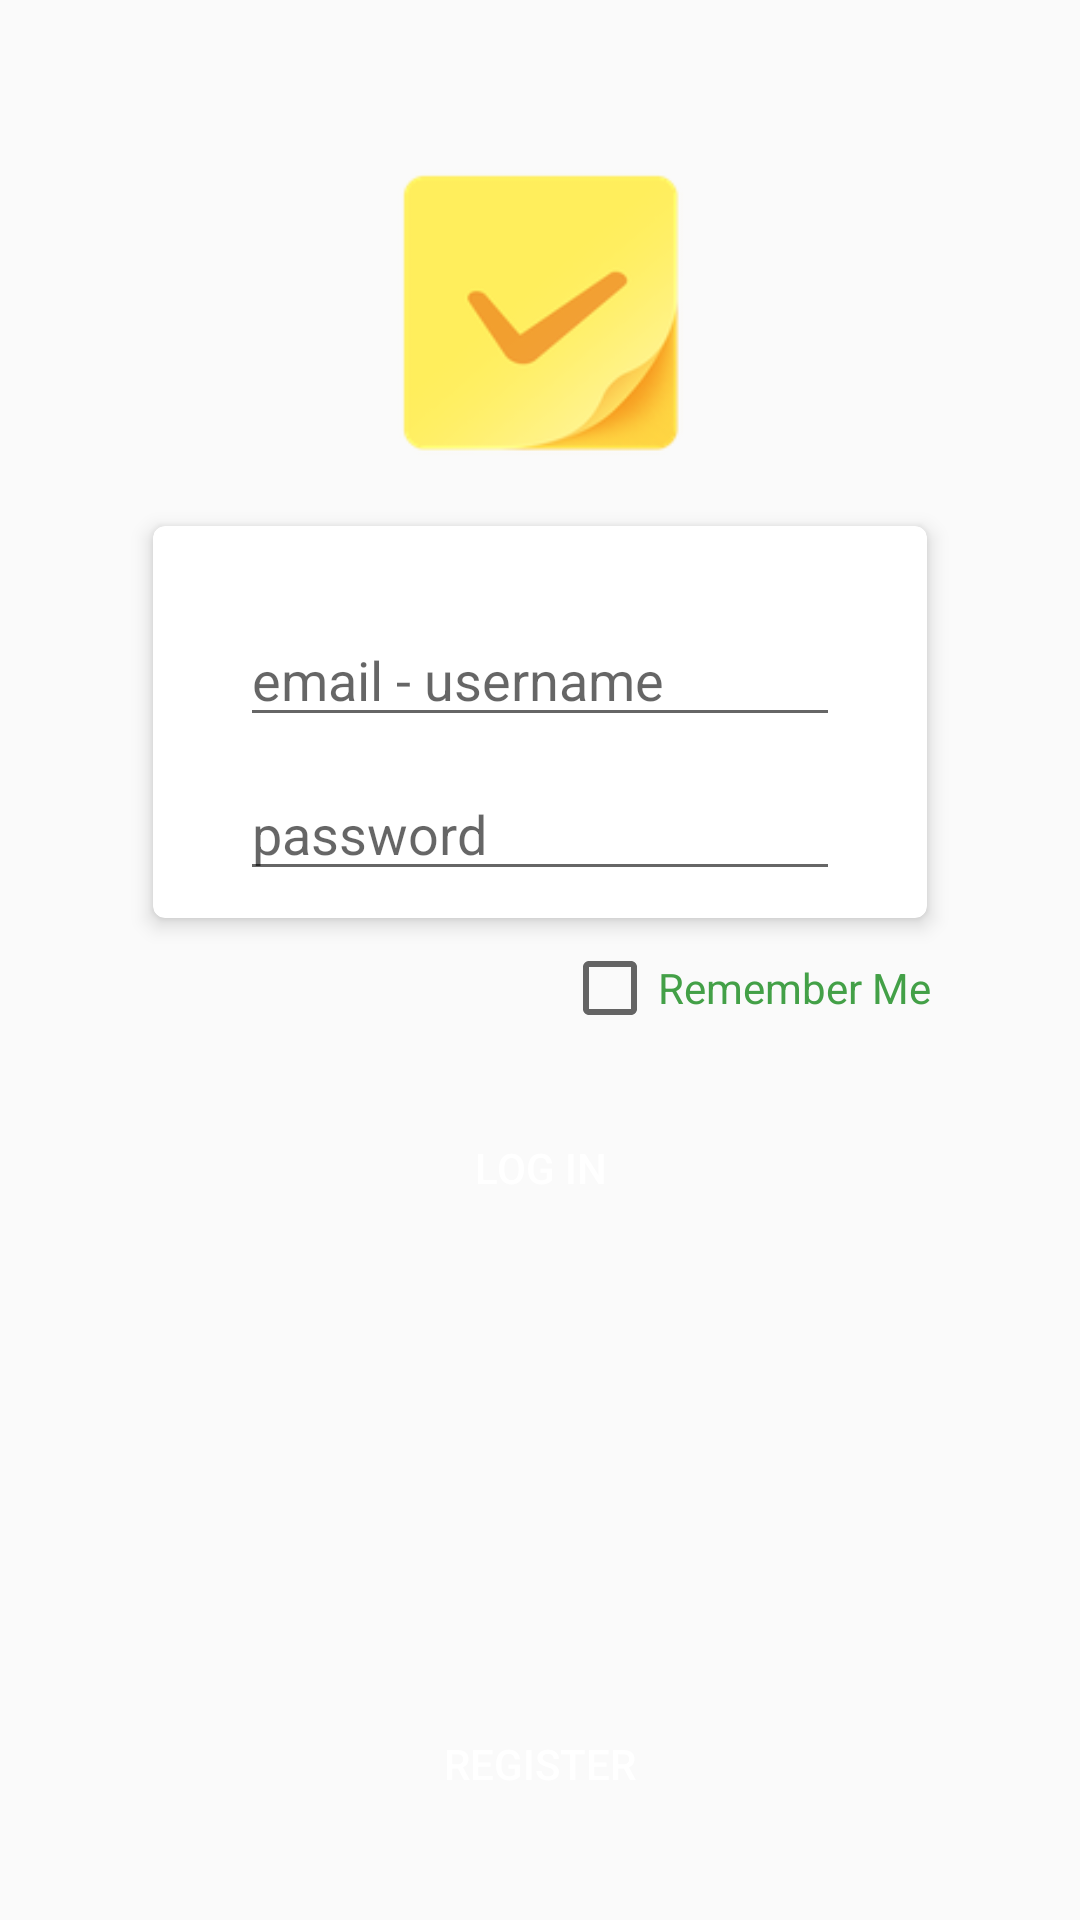

Android layout source for this screen:
<!-- AndroidManifest.xml: application theme AppTheme -->
<!-- res/layout/fragment_login.xml -->
<?xml version="1.0" encoding="utf-8"?>
<FrameLayout xmlns:android="http://schemas.android.com/apk/res/android"
    xmlns:tools="http://schemas.android.com/tools"
    android:layout_width="match_parent"
    android:layout_height="match_parent"
    tools:context=".view.fragment.LoginFragment">
    <RelativeLayout
        xmlns:android="http://schemas.android.com/apk/res/android"
        android:layout_width="match_parent"
        android:layout_height="match_parent"
        android:focusable="true"
        android:focusableInTouchMode="true" >

        <RelativeLayout
            android:id="@+id/relativeLayout"
            android:layout_width="wrap_content"
            android:layout_height="wrap_content"
            android:padding="4dp"
            android:layout_marginTop="50dp"
            android:layout_marginBottom="10dp"
            android:layout_centerHorizontal="true"
            android:layout_alignParentTop="true" >

            <ImageView
                android:id="@+id/imageViewLogo"
                android:layout_width="100dp"
                android:layout_height="100dp"
                android:layout_alignParentTop="true"
                android:layout_centerHorizontal="true"
                android:src="@drawable/notes" />

        </RelativeLayout>


        <androidx.cardview.widget.CardView
            xmlns:android="http://schemas.android.com/apk/res/android"
            xmlns:card_view="http://schemas.android.com/apk/res-auto"
            android:id="@+id/cardViewLoginVeriables"
            android:layout_width="wrap_content"
            android:layout_height="wrap_content"
            android:layout_below="@+id/relativeLayout"
            android:layout_margin="0dp"
            card_view:cardBackgroundColor="@color/whiteBG"
            android:layout_centerHorizontal="true"
            card_view:cardCornerRadius="4dp"
            card_view:cardElevation="4dp"
            card_view:cardUseCompatPadding="true"
            card_view:contentPadding="4dp"
            card_view:layout_constraintBottom_toBottomOf="parent"
            card_view:layout_constraintEnd_toEndOf="parent"
            card_view:layout_constraintHorizontal_bias="0.0"
            card_view:layout_constraintStart_toStartOf="parent"
            card_view:layout_constraintTop_toBottomOf="@+id/relativeLayout"
            card_view:layout_constraintVertical_bias="0.0">

            <RelativeLayout
                android:layout_width="250dp"
                android:layout_height="wrap_content"
                android:layout_marginTop="20dp"
                android:layout_marginBottom="10dp"
                android:layout_gravity="center">


                <EditText
                    android:id="@+id/editTextUserName"
                    android:layout_width="200dp"
                    android:layout_height="wrap_content"
                    android:hint="email - username"
                    android:inputType="text"
                    android:imeOptions="actionNext"
                    android:layout_centerHorizontal="true" />

                <EditText
                    android:id="@+id/editTextPassword"
                    android:layout_width="200dp"
                    android:layout_height="wrap_content"
                    android:layout_marginTop="10dp"
                    android:layout_below="@+id/editTextUserName"
                    android:hint="password"
                    android:inputType="textPassword"
                    android:imeOptions="actionNext"
                    android:layout_centerHorizontal="true" />


            </RelativeLayout>

        </androidx.cardview.widget.CardView>



        <CheckBox
            android:id="@+id/checkBox"
            android:layout_width="wrap_content"
            android:layout_height="wrap_content"
            android:layout_marginRight="4dp"
            android:layout_marginEnd="4dp"
            android:gravity="center"
            android:layout_centerHorizontal="true"
            android:layout_below="@+id/cardViewLoginVeriables"
            android:layout_alignRight="@+id/cardViewLoginVeriables"
            android:layout_alignEnd="@+id/cardViewLoginVeriables"
            android:linksClickable="true"
            android:text="Remember Me"
            android:textColor="@color/green600"  />




        <Button
            android:id="@+id/buttonLogin"
            android:layout_width="250dp"
            android:layout_height="wrap_content"
            android:layout_centerHorizontal="true"
            android:layout_below="@+id/checkBox"
            android:layout_marginTop="20dp"
            android:background="@drawable/bg_green_rec"
            android:clickable="true"
            android:text="LOG IN"
            android:textColor="@color/whiteBG" />


        <Button
            android:id="@+id/buttonRegister"
            android:layout_width="250dp"
            android:layout_height="40dp"
            android:layout_centerHorizontal="true"
            android:layout_alignParentBottom="true"
            android:layout_marginBottom="32dp"
            android:background="@drawable/bg_blue_rec"
            android:clickable="true"
            android:text="REGISTER"
            android:textColor="@color/whiteBG" />


        <TextView
            android:id="@+id/tv"
            android:layout_width="wrap_content"
            android:layout_height="wrap_content"
            android:visibility="gone"
            android:layout_marginBottom="16dp"
            android:layout_centerHorizontal="true"
            android:layout_alignParentBottom="true"
            android:text="Default username : aaa\nDefault password : 123" />




    </RelativeLayout>

</FrameLayout>
<!-- resources referenced by this layout -->
<resources>
  <color name="green600">#43A047</color>
  <color name="whiteBG">#ffffff</color>
  <!-- drawable notes: png bitmap (drawable, 10758 bytes) -->
  <style name="AppTheme" parent="Theme.AppCompat.Light.NoActionBar">
          
          <item name="colorPrimary">@color/colorPrimary</item>
          <item name="colorPrimaryDark">@color/colorPrimaryDark</item>
          <item name="colorAccent">@color/colorAccent</item>
      </style>
  <color name="colorPrimary">#F09819</color>
  <color name="colorPrimaryDark">#FF512F</color>
  <color name="colorAccent">#FF2FA1FF</color>
</resources>
